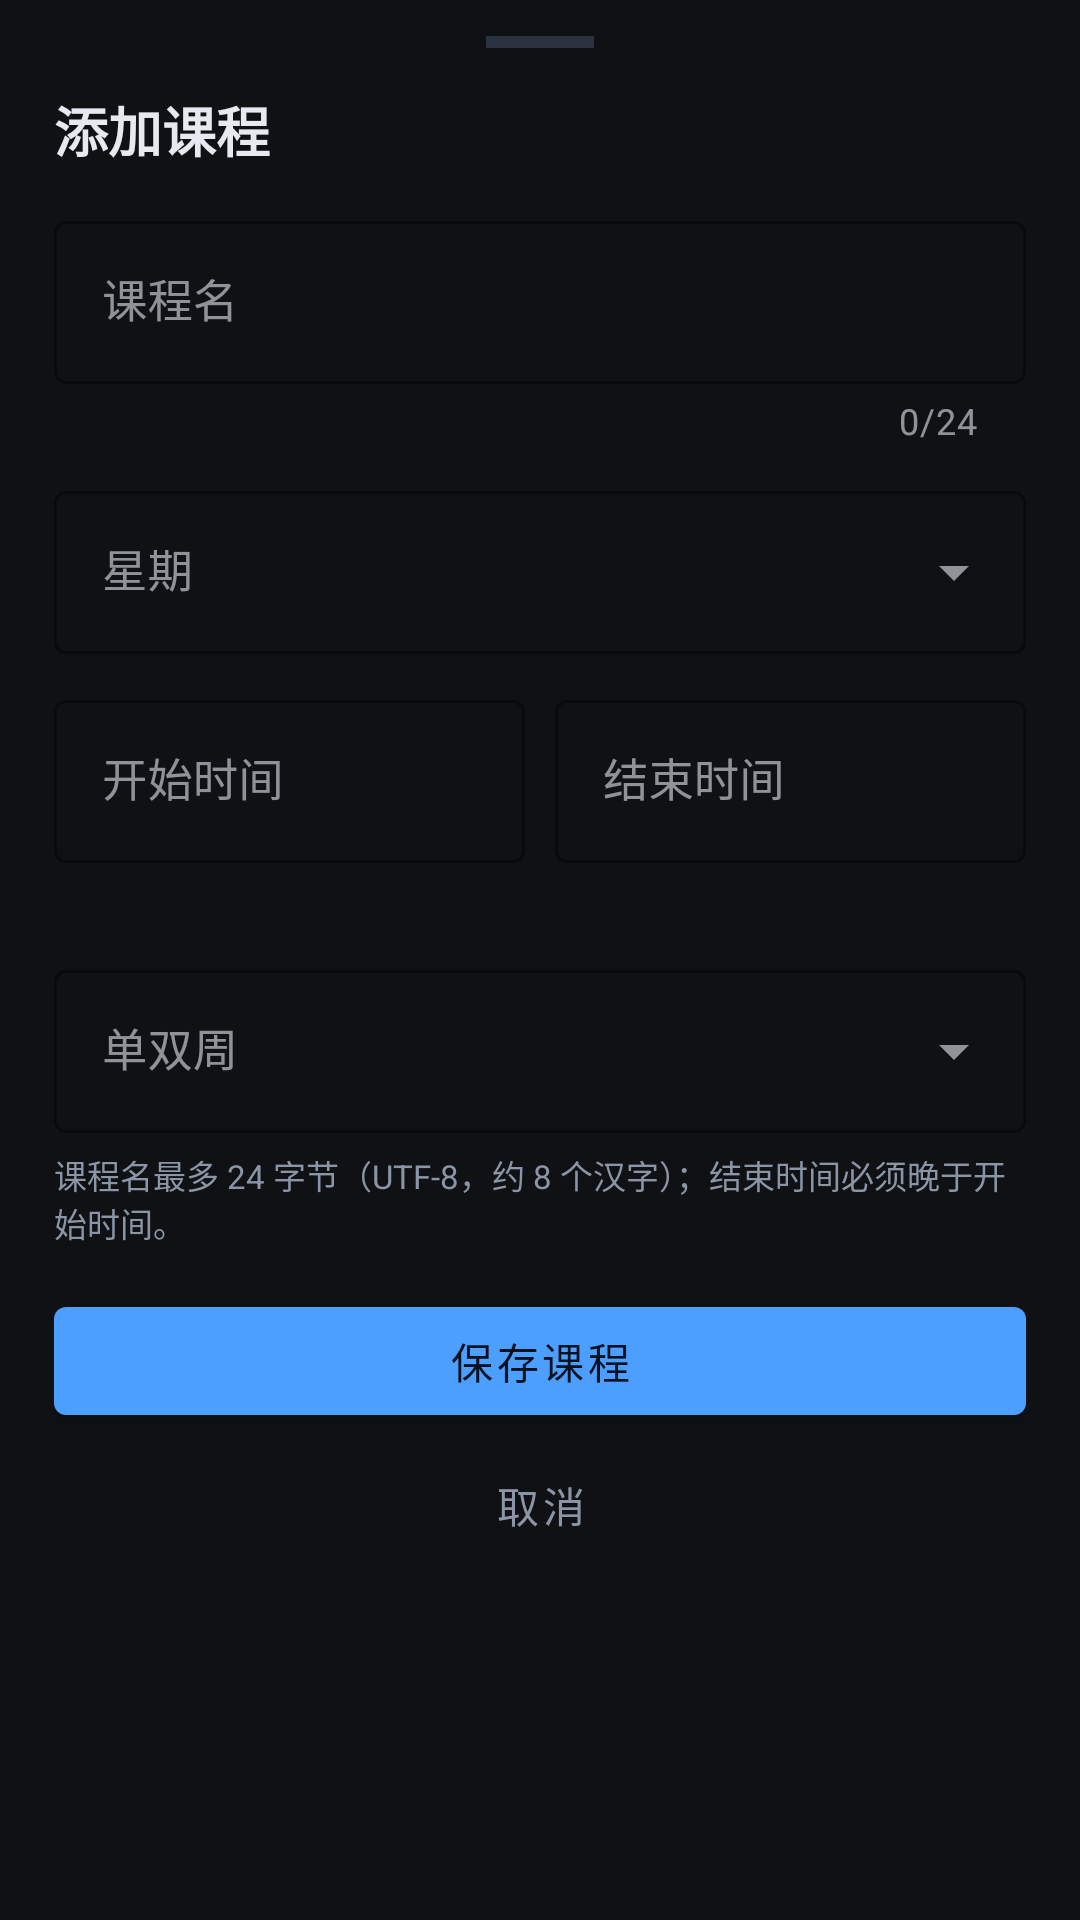

Write the Android layout XML for this screen, with the resource values it uses.
<!-- AndroidManifest.xml: application theme Theme.OLEDPanel -->
<!-- res/layout/sheet_add_course.xml -->
<?xml version="1.0" encoding="utf-8"?>
<androidx.core.widget.NestedScrollView xmlns:android="http://schemas.android.com/apk/res/android"
    xmlns:app="http://schemas.android.com/apk/res-auto"
    android:layout_width="match_parent"
    android:layout_height="wrap_content"
    android:background="@drawable/bg_sheet"
    android:fillViewport="false">

    <LinearLayout
        android:layout_width="match_parent"
        android:layout_height="wrap_content"
        android:orientation="vertical"
        android:paddingStart="18dp"
        android:paddingTop="12dp"
        android:paddingEnd="18dp"
        android:paddingBottom="18dp">

        <View
            android:layout_width="36dp"
            android:layout_height="4dp"
            android:layout_gravity="center_horizontal"
            android:background="@color/line" />

        <TextView
            android:layout_width="match_parent"
            android:layout_height="wrap_content"
            android:layout_marginTop="14dp"
            android:text="添加课程"
            android:textColor="@color/fg"
            android:textSize="18sp"
            android:textStyle="bold" />

        <com.google.android.material.textfield.TextInputLayout
            android:id="@+id/tilCourseName"
            style="@style/Widget.MaterialComponents.TextInputLayout.OutlinedBox"
            android:layout_width="match_parent"
            android:layout_height="wrap_content"
            android:layout_marginTop="12dp"
            android:hint="课程名"
            app:boxStrokeColor="@color/accent"
            app:counterEnabled="true"
            app:counterMaxLength="24"
            app:errorEnabled="true"
            app:hintTextColor="@color/dim">

            <com.google.android.material.textfield.TextInputEditText
                android:id="@+id/etCourseName"
                android:layout_width="match_parent"
                android:layout_height="wrap_content"
                android:inputType="text"
                android:maxLength="24"
                android:singleLine="true"
                android:textColor="@color/fg"
                android:textSize="15sp" />
        </com.google.android.material.textfield.TextInputLayout>

        <com.google.android.material.textfield.TextInputLayout
            android:id="@+id/tilDay"
            style="@style/Widget.MaterialComponents.TextInputLayout.OutlinedBox.ExposedDropdownMenu"
            android:layout_width="match_parent"
            android:layout_height="wrap_content"
            android:layout_marginTop="10dp"
            android:hint="星期"
            app:boxStrokeColor="@color/accent"
            app:hintTextColor="@color/dim">

            <com.google.android.material.textfield.MaterialAutoCompleteTextView
                android:id="@+id/acDay"
                android:layout_width="match_parent"
                android:layout_height="wrap_content"
                android:cursorVisible="false"
                android:inputType="none"
                android:textColor="@color/fg"
                android:textSize="15sp" />
        </com.google.android.material.textfield.TextInputLayout>

        <LinearLayout
            android:layout_width="match_parent"
            android:layout_height="wrap_content"
            android:layout_marginTop="10dp"
            android:orientation="horizontal">

            <com.google.android.material.textfield.TextInputLayout
                android:id="@+id/tilStart"
                style="@style/Widget.MaterialComponents.TextInputLayout.OutlinedBox"
                android:layout_width="0dp"
                android:layout_height="wrap_content"
                android:layout_weight="1"
                android:hint="开始时间"
                app:boxStrokeColor="@color/accent"
                app:hintTextColor="@color/dim">

                <com.google.android.material.textfield.TextInputEditText
                    android:id="@+id/etStart"
                    android:layout_width="match_parent"
                    android:layout_height="wrap_content"
                    android:clickable="true"
                    android:cursorVisible="false"
                    android:focusable="false"
                    android:inputType="none"
                    android:textColor="@color/fg"
                    android:textSize="15sp" />
            </com.google.android.material.textfield.TextInputLayout>

            <com.google.android.material.textfield.TextInputLayout
                android:id="@+id/tilEnd"
                style="@style/Widget.MaterialComponents.TextInputLayout.OutlinedBox"
                android:layout_width="0dp"
                android:layout_height="wrap_content"
                android:layout_marginStart="10dp"
                android:layout_weight="1"
                android:hint="结束时间"
                app:boxStrokeColor="@color/accent"
                app:errorEnabled="true"
                app:hintTextColor="@color/dim">

                <com.google.android.material.textfield.TextInputEditText
                    android:id="@+id/etEnd"
                    android:layout_width="match_parent"
                    android:layout_height="wrap_content"
                    android:clickable="true"
                    android:cursorVisible="false"
                    android:focusable="false"
                    android:inputType="none"
                    android:textColor="@color/fg"
                    android:textSize="15sp" />
            </com.google.android.material.textfield.TextInputLayout>
        </LinearLayout>

        <com.google.android.material.textfield.TextInputLayout
            android:id="@+id/tilParity"
            style="@style/Widget.MaterialComponents.TextInputLayout.OutlinedBox.ExposedDropdownMenu"
            android:layout_width="match_parent"
            android:layout_height="wrap_content"
            android:layout_marginTop="10dp"
            android:hint="单双周"
            app:boxStrokeColor="@color/accent"
            app:hintTextColor="@color/dim">

            <com.google.android.material.textfield.MaterialAutoCompleteTextView
                android:id="@+id/acParity"
                android:layout_width="match_parent"
                android:layout_height="wrap_content"
                android:cursorVisible="false"
                android:inputType="none"
                android:textColor="@color/fg"
                android:textSize="15sp" />
        </com.google.android.material.textfield.TextInputLayout>

        <TextView
            android:layout_width="match_parent"
            android:layout_height="wrap_content"
            android:layout_marginTop="6dp"
            android:text="课程名最多 24 字节（UTF-8，约 8 个汉字）；结束时间必须晚于开始时间。"
            android:textColor="@color/dim"
            android:textSize="11sp" />

        <com.google.android.material.button.MaterialButton
            android:id="@+id/btnSaveCourse"
            android:layout_width="match_parent"
            android:layout_height="wrap_content"
            android:layout_marginTop="14dp"
            android:text="保存课程"
            android:textAllCaps="false" />

        <com.google.android.material.button.MaterialButton
            android:id="@+id/btnDeleteCourse"
            style="@style/Widget.MaterialComponents.Button.TextButton"
            android:layout_width="match_parent"
            android:layout_height="wrap_content"
            android:text="删除这门课"
            android:textAllCaps="false"
            android:textColor="@color/err"
            android:visibility="gone" />

        <com.google.android.material.button.MaterialButton
            android:id="@+id/btnCancelCourse"
            style="@style/Widget.MaterialComponents.Button.TextButton"
            android:layout_width="match_parent"
            android:layout_height="wrap_content"
            android:text="@string/cancel"
            android:textAllCaps="false"
            android:textColor="@color/dim" />
    </LinearLayout>
</androidx.core.widget.NestedScrollView>
<!-- resources referenced by this layout -->
<resources>
  <color name="accent">#4D9FFF</color>
  <color name="dim">#8B95A5</color>
  <color name="err">#FF6B6B</color>
  <color name="fg">#E6E9EF</color>
  <color name="line">#2B3240</color>
  <string name="cancel">取消</string>
  <style name="Theme.OLEDPanel" parent="Theme.MaterialComponents.NoActionBar">
          <item name="colorPrimary">@color/accent</item>
          <item name="colorPrimaryVariant">@color/accent</item>
          <item name="colorOnPrimary">#06121F</item>
          <item name="colorSecondary">@color/ok</item>
          <item name="colorSecondaryVariant">@color/ok</item>
          <item name="colorOnSecondary">#06121F</item>
          <item name="colorSurface">@color/surface</item>
          <item name="colorOnSurface">@color/fg</item>
          <item name="colorOnBackground">@color/fg</item>
          <item name="colorError">@color/err</item>
          <item name="colorControlNormal">@color/dim</item>
          <item name="android:colorBackground">@color/bg</item>
          <item name="android:windowBackground">@color/bg</item>
          <item name="android:statusBarColor">@color/bg</item>
          <item name="android:navigationBarColor">@color/bg</item>
          <item name="android:windowLightStatusBar">false</item>
          <item name="android:windowLightNavigationBar">false</item>
          <item name="android:textColorPrimary">@color/fg</item>
          <item name="android:textColorSecondary">@color/dim</item>
          <item name="android:textColorHint">@color/dim</item>
      </style>
  <color name="ok">#3DDC97</color>
  <color name="surface">#1A1E26</color>
  <color name="bg">#0F1115</color>
</resources>
